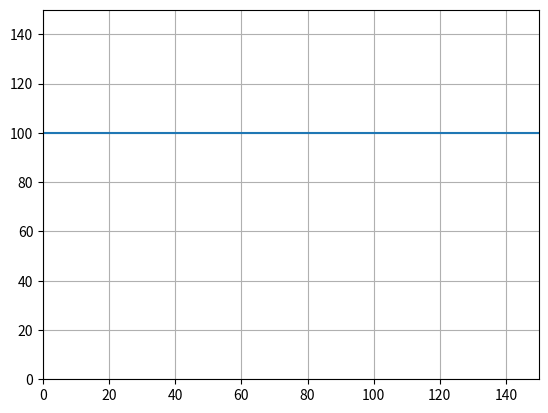

The script that saved this image:
import matplotlib.pyplot as plt

fig, ax = plt.subplots()

ax.set_xlim([0,150])
ax.set_ylim([0,150])

ax.plot([0, 150], [100, 100])
ax.grid(visible=True)
plt.show()
